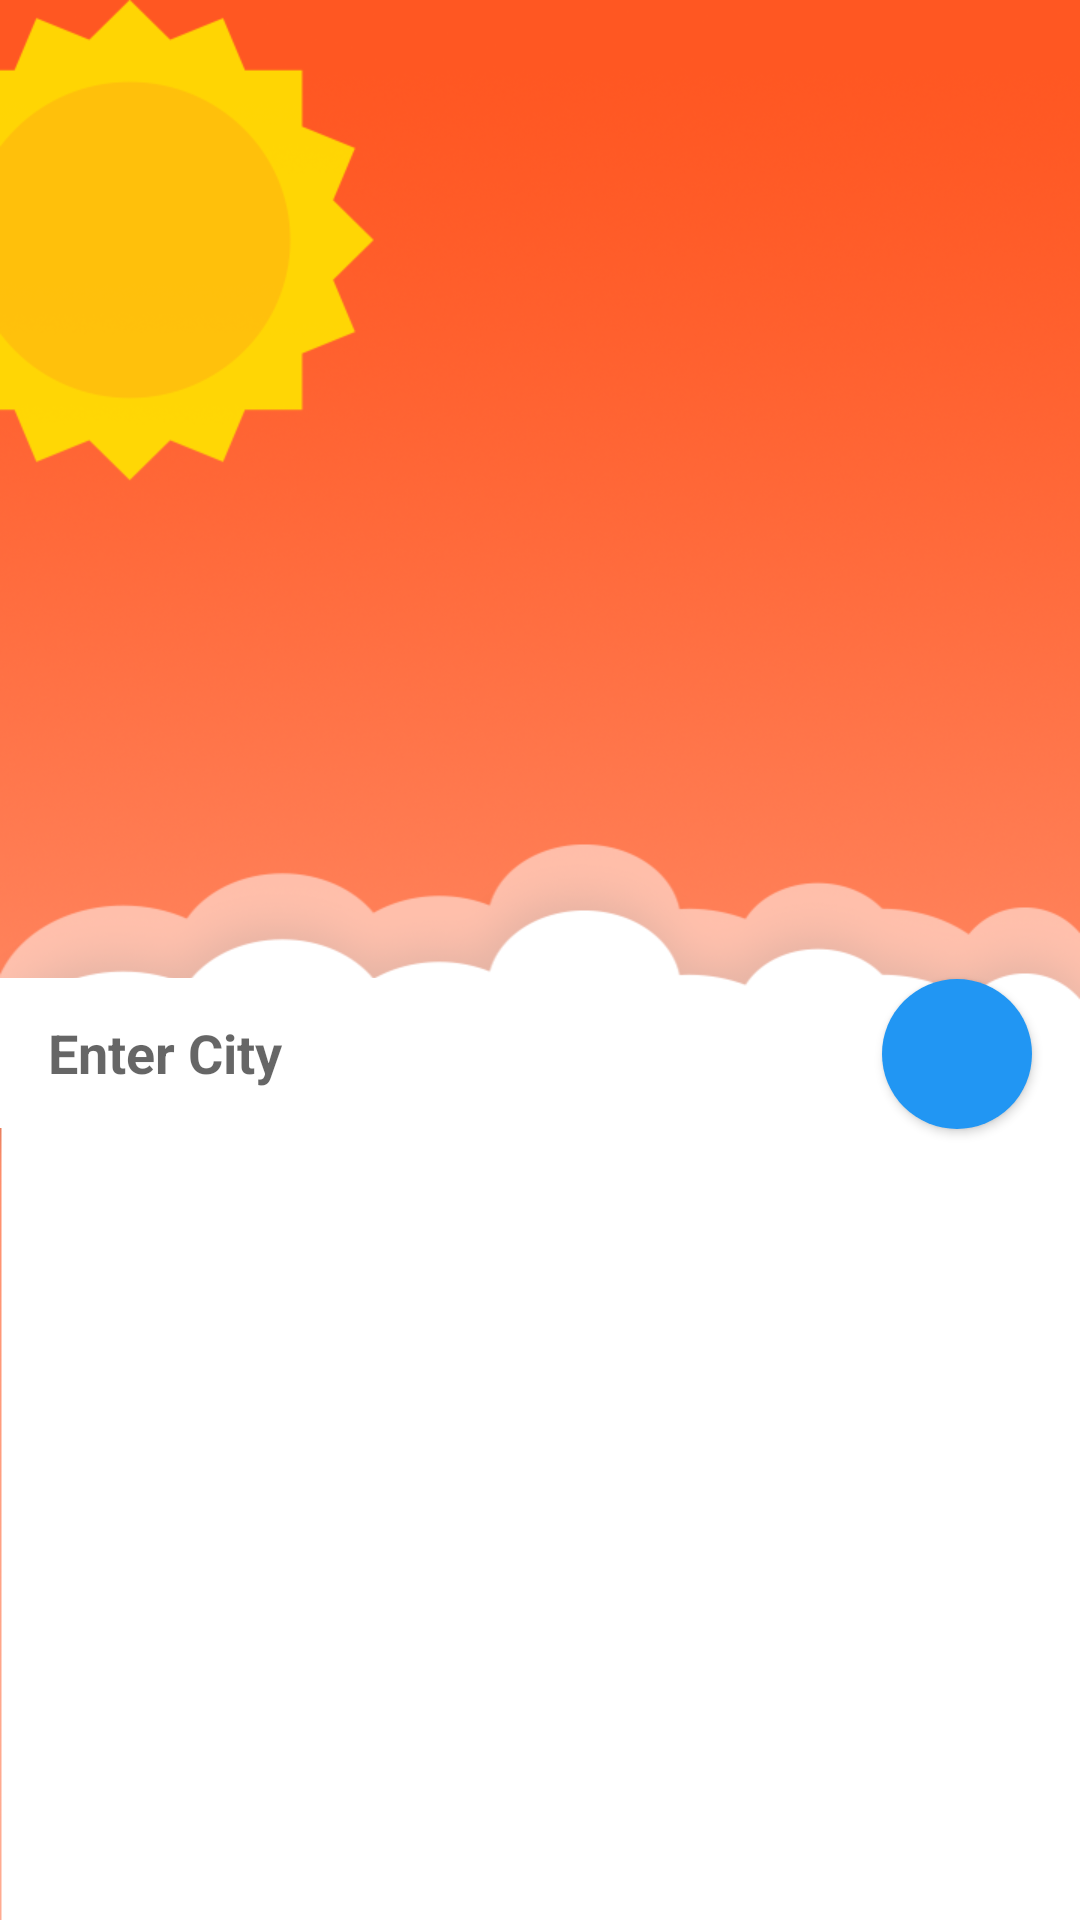

Produce the Android XML layout that renders to this screen, including the resource entries it uses.
<!-- AndroidManifest.xml: application theme AppTheme.Base -->
<!-- res/layout/activity_main.xml -->
<?xml version="1.0" encoding="utf-8"?>
<android.support.constraint.ConstraintLayout xmlns:android="http://schemas.android.com/apk/res/android"
    xmlns:app="http://schemas.android.com/apk/res-auto"
    xmlns:tools="http://schemas.android.com/tools"
    android:id="@+id/activity_main"
    android:layout_width="match_parent"
    android:layout_height="match_parent"
    android:background="@drawable/bck_main_sun"
    tools:context="com.ivan_milic.www.seminarskiim.activity.MainActivity">

    <android.support.v7.widget.Toolbar
        android:id="@+id/toolbar"
        android:layout_width="0dp"
        android:layout_height="56dp"
        android:layout_alignParentLeft="true"
        android:layout_alignParentStart="true"
        android:layout_alignParentTop="true"
        android:background="@drawable/fullscreen_toolbar_transparent"
        android:popupTheme="@style/ThemeOverlay.AppCompat.Dark"
        android:theme="@style/ThemeOverlay.AppCompat.Dark"
        android:visibility="visible"
        app:layout_constraintHorizontal_bias="0.0"
        app:layout_constraintLeft_toLeftOf="parent"
        app:layout_constraintRight_toRightOf="parent"
        app:layout_constraintTop_toTopOf="parent" />

    <EditText
        android:id="@+id/enter_city"
        android:layout_width="200dp"
        android:layout_height="50dp"
        android:layout_marginTop="270dp"
        android:background="@drawable/text_field"
        android:hint="@string/enter_city"
        android:inputType="text"
        android:paddingLeft="16dp"
        android:singleLine="true"
        android:textColor="#607D8B"
        android:textStyle="bold"
        app:layout_constraintLeft_toLeftOf="parent"
        app:layout_constraintTop_toBottomOf="@+id/toolbar" />

    <Button
        android:id="@+id/btn_search"
        android:layout_width="50dp"
        android:layout_height="50dp"
        android:layout_marginBottom="8dp"
        android:layout_marginRight="16dp"
        android:layout_marginTop="7dp"
        android:background="@drawable/button"
        android:drawableLeft="@drawable/magnify"
        android:minHeight="50dp"
        android:minWidth="50dip"
        android:onClick="findWeather"
        android:paddingLeft="5dp"
        app:layout_constraintBottom_toBottomOf="@+id/enter_city"
        app:layout_constraintRight_toRightOf="parent"
        app:layout_constraintTop_toTopOf="@+id/enter_city"
        app:layout_constraintVertical_bias="0.466"
        app:layout_goneMarginBottom="0dp" />

    <TextView
        android:id="@+id/temperature"
        android:layout_width="wrap_content"
        android:layout_height="wrap_content"
        android:layout_marginBottom="8dp"
        android:layout_marginEnd="8dp"
        android:layout_marginLeft="8dp"
        android:layout_marginRight="8dp"
        android:layout_marginStart="8dp"
        android:layout_marginTop="8dp"
        android:fontFamily="monospace"
        android:textColor="@android:color/white"
        android:textSize="100sp"
        android:textStyle="bold"
        app:layout_constraintBottom_toTopOf="@+id/enter_city"
        app:layout_constraintLeft_toLeftOf="parent"
        app:layout_constraintRight_toRightOf="parent"
        app:layout_constraintTop_toBottomOf="@+id/toolbar"
        app:layout_constraintVertical_bias="0.3" />

    <TextView
        android:id="@+id/unit"
        android:layout_width="wrap_content"
        android:layout_height="wrap_content"
        android:layout_marginTop="16dp"
        android:textColor="@android:color/white"
        android:textSize="30sp"
        android:textStyle="bold"
        app:layout_constraintLeft_toRightOf="@+id/temperature"
        app:layout_constraintTop_toTopOf="@+id/temperature" />

    <TextView
        android:id="@+id/overcast"
        android:layout_width="wrap_content"
        android:layout_height="wrap_content"
        android:layout_marginEnd="8dp"
        android:layout_marginLeft="16dp"
        android:layout_marginRight="16dp"
        android:layout_marginStart="8dp"
        android:layout_marginTop="8dp"
        android:textColor="@android:color/white"
        android:textSize="20sp"
        android:textStyle="bold"
        app:layout_constraintLeft_toLeftOf="parent"
        app:layout_constraintRight_toRightOf="parent"
        app:layout_constraintTop_toBottomOf="@+id/temperature" />

    <TextView
        android:id="@+id/humidity"
        android:layout_width="wrap_content"
        android:layout_height="wrap_content"
        android:layout_marginLeft="16dp"
        android:layout_marginTop="48dp"
        android:textColor="#607D8B"
        android:textSize="18sp"
        app:layout_constraintLeft_toLeftOf="parent"
        app:layout_constraintTop_toBottomOf="@+id/enter_city" />

    <TextView
        android:id="@+id/humidity_value"
        android:layout_width="wrap_content"
        android:layout_height="wrap_content"
        android:layout_marginRight="16dp"
        android:textColor="#607D8B"
        android:textSize="18sp"
        app:layout_constraintBaseline_toBaselineOf="@+id/humidity"
        app:layout_constraintRight_toRightOf="parent" />

    <TextView
        android:id="@+id/tempMin"
        android:layout_width="wrap_content"
        android:layout_height="wrap_content"
        android:layout_marginLeft="16dp"
        android:layout_marginTop="24dp"
        android:textColor="#607D8B"
        android:textSize="18sp"
        app:layout_constraintLeft_toLeftOf="parent"
        app:layout_constraintTop_toBottomOf="@+id/humidity" />

    <TextView
        android:id="@+id/tempMax"
        android:layout_width="wrap_content"
        android:layout_height="wrap_content"
        android:layout_marginLeft="16dp"
        android:layout_marginTop="23dp"
        android:textColor="#607D8B"
        android:textSize="18sp"
        app:layout_constraintLeft_toLeftOf="parent"
        app:layout_constraintTop_toBottomOf="@+id/tempMin" />

    <TextView
        android:id="@+id/windSpeed"
        android:layout_width="wrap_content"
        android:layout_height="wrap_content"
        android:layout_marginLeft="16dp"
        android:layout_marginTop="24dp"
        android:textColor="#607D8B"
        android:textSize="18sp"
        app:layout_constraintLeft_toLeftOf="parent"
        app:layout_constraintTop_toBottomOf="@+id/tempMax" />

    <TextView
        android:id="@+id/minTempValue"
        android:layout_width="wrap_content"
        android:layout_height="wrap_content"
        android:layout_marginRight="0dp"
        android:textColor="#607D8B"
        android:textSize="18sp"
        app:layout_constraintBaseline_toBaselineOf="@+id/tempMin"
        app:layout_constraintRight_toLeftOf="@+id/minTempUnit" />

    <TextView
        android:id="@+id/maxTempValue"
        android:layout_width="wrap_content"
        android:layout_height="wrap_content"
        android:layout_marginRight="0dp"
        android:textColor="#607D8B"
        android:textSize="18sp"
        app:layout_constraintBaseline_toBaselineOf="@+id/tempMax"
        app:layout_constraintRight_toLeftOf="@+id/maxTempUnit" />

    <TextView
        android:id="@+id/windSpeedValue"
        android:layout_width="wrap_content"
        android:layout_height="wrap_content"
        android:layout_marginRight="0dp"
        android:textColor="#607D8B"
        android:textSize="18sp"
        app:layout_constraintBaseline_toBaselineOf="@+id/windSpeed"
        app:layout_constraintRight_toLeftOf="@+id/windSpeedUnit" />

    <TextView
        android:id="@+id/minTempUnit"
        android:layout_width="wrap_content"
        android:layout_height="wrap_content"
        android:layout_marginRight="16dp"
        android:textColor="#607D8B"
        android:textSize="18sp"
        app:layout_constraintBaseline_toBaselineOf="@+id/minTempValue"
        app:layout_constraintRight_toRightOf="parent" />

    <TextView
        android:id="@+id/maxTempUnit"
        android:layout_width="wrap_content"
        android:layout_height="wrap_content"
        android:layout_marginRight="16dp"
        android:textColor="#607D8B"
        android:textSize="18sp"
        app:layout_constraintBaseline_toBaselineOf="@+id/maxTempValue"
        app:layout_constraintRight_toRightOf="parent" />

    <TextView
        android:id="@+id/windSpeedUnit"
        android:layout_width="wrap_content"
        android:layout_height="wrap_content"
        android:layout_marginRight="16dp"
        android:textColor="#607D8B"
        android:textSize="18sp"
        app:layout_constraintBaseline_toBaselineOf="@+id/windSpeedValue"
        app:layout_constraintRight_toRightOf="parent" />


</android.support.constraint.ConstraintLayout>
<!-- resources referenced by this layout -->
<resources>
  <!-- drawable bck_main_sun: png bitmap (drawable, 201986 bytes) -->
  <!-- drawable button (drawable) -->
  <?xml version="1.0" encoding="utf-8"?>
  <shape xmlns:android="http://schemas.android.com/apk/res/android"
      android:shape="rectangle">
      <corners android:radius="50dp" />
      <solid android:color="#2196F3" />
      <size
          android:width="100dp"
          android:height="100dp" />
  </shape>
  <!-- drawable text_field (drawable) -->
  <?xml version="1.0" encoding="utf-8"?>
  <shape xmlns:android="http://schemas.android.com/apk/res/android"
      android:shape="rectangle">
      <solid android:color="#fff" />
      <size
          android:width="300dp"
          android:height="50dp" />
  </shape>
  <string name="enter_city">Enter City</string>
  <style name="AppTheme.Base" parent="Theme.AppCompat.Light.NoActionBar">
          <item name="colorPrimary">#1565C0</item>
          <item name="colorPrimaryDark">#800D47A1</item>
          <item name="colorAccent">#2196F3</item>
          <item name="android:windowNoTitle">true</item>
          <item name="windowActionBar">false</item>
      </style>
</resources>
